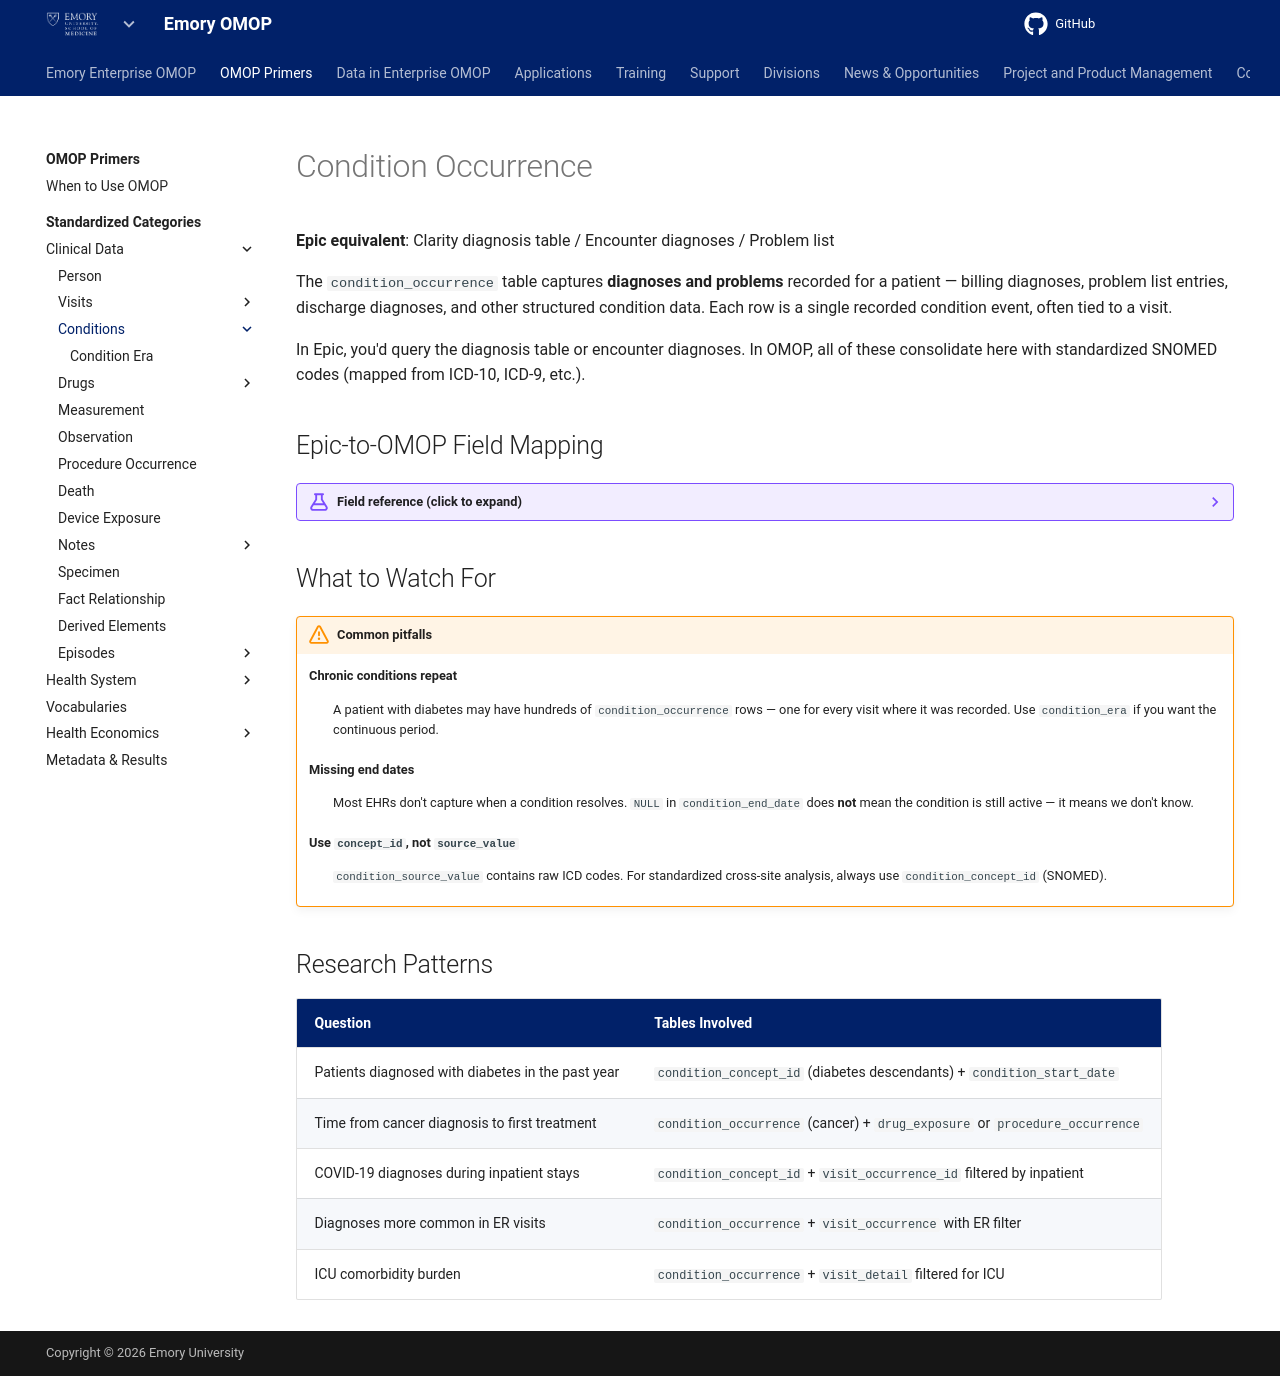

repository: Emory-OMOP/info · page: OMOP Primers/Standardized Categories/Clinical Data/Conditions/Condition Occurrence/index.html · generator: mkdocs

---
hide:
  - footer
title: Condition Occurrence
---

# Condition Occurrence

**Epic equivalent**: Clarity diagnosis table / Encounter diagnoses / Problem list

The `condition_occurrence` table captures **diagnoses and problems** recorded for a patient — billing diagnoses, problem list entries, discharge diagnoses, and other structured condition data. Each row is a single recorded condition event, often tied to a visit.

In Epic, you'd query the diagnosis table or encounter diagnoses. In OMOP, all of these consolidate here with standardized SNOMED codes (mapped from ICD-10, ICD-9, etc.).

## Epic-to-OMOP Field Mapping

??? example "Field reference (click to expand)"

    | OMOP Field | Epic Equivalent | What It Captures |
    |---|---|---|
    | `condition_occurrence_id` | Condition record ID | Unique identifier for the condition event |
    | `person_id` | Patient ID / MRN | Links to the patient |
    | `condition_concept_id` | ICD/SNOMED standard concept | Standardized condition (e.g., "Type 2 Diabetes Mellitus"). Always use this for analysis |
    | `condition_start_date` | Date of diagnosis | When the condition was recorded or began |
    | `condition_end_date` | Resolution / stop date | When the condition resolved (often null in EHRs) |
    | `condition_type_concept_id` | Source context | Origin: problem list, billing claim, EHR note, etc. |
    | `condition_source_value` | ICD-10 / ICD-9 / local code | The source code as it appeared in Epic |
    | `condition_source_concept_id` | Source code concept | Maps the source value to its OMOP concept ID |
    | `visit_occurrence_id` | Linked encounter | Visit during which the diagnosis was recorded (may be null for ongoing problems) |
    | `provider_id` | Recording provider | Who documented the diagnosis |

## What to Watch For

!!! warning "Common pitfalls"

    **Chronic conditions repeat**
    :   A patient with diabetes may have hundreds of `condition_occurrence` rows — one for every visit where it was recorded. Use `condition_era` if you want the continuous period.

    **Missing end dates**
    :   Most EHRs don't capture when a condition resolves. `NULL` in `condition_end_date` does **not** mean the condition is still active — it means we don't know.

    **Use `concept_id`, not `source_value`**
    :   `condition_source_value` contains raw ICD codes. For standardized cross-site analysis, always use `condition_concept_id` (SNOMED).

## Research Patterns

| Question | Tables Involved |
|---|---|
| Patients diagnosed with diabetes in the past year | `condition_concept_id` (diabetes descendants) + `condition_start_date` |
| Time from cancer diagnosis to first treatment | `condition_occurrence` (cancer) + `drug_exposure` or `procedure_occurrence` |
| COVID-19 diagnoses during inpatient stays | `condition_concept_id` + `visit_occurrence_id` filtered by inpatient |
| Diagnoses more common in ER visits | `condition_occurrence` + `visit_occurrence` with ER filter |
| ICU comorbidity burden | `condition_occurrence` + `visit_detail` filtered for ICU |
